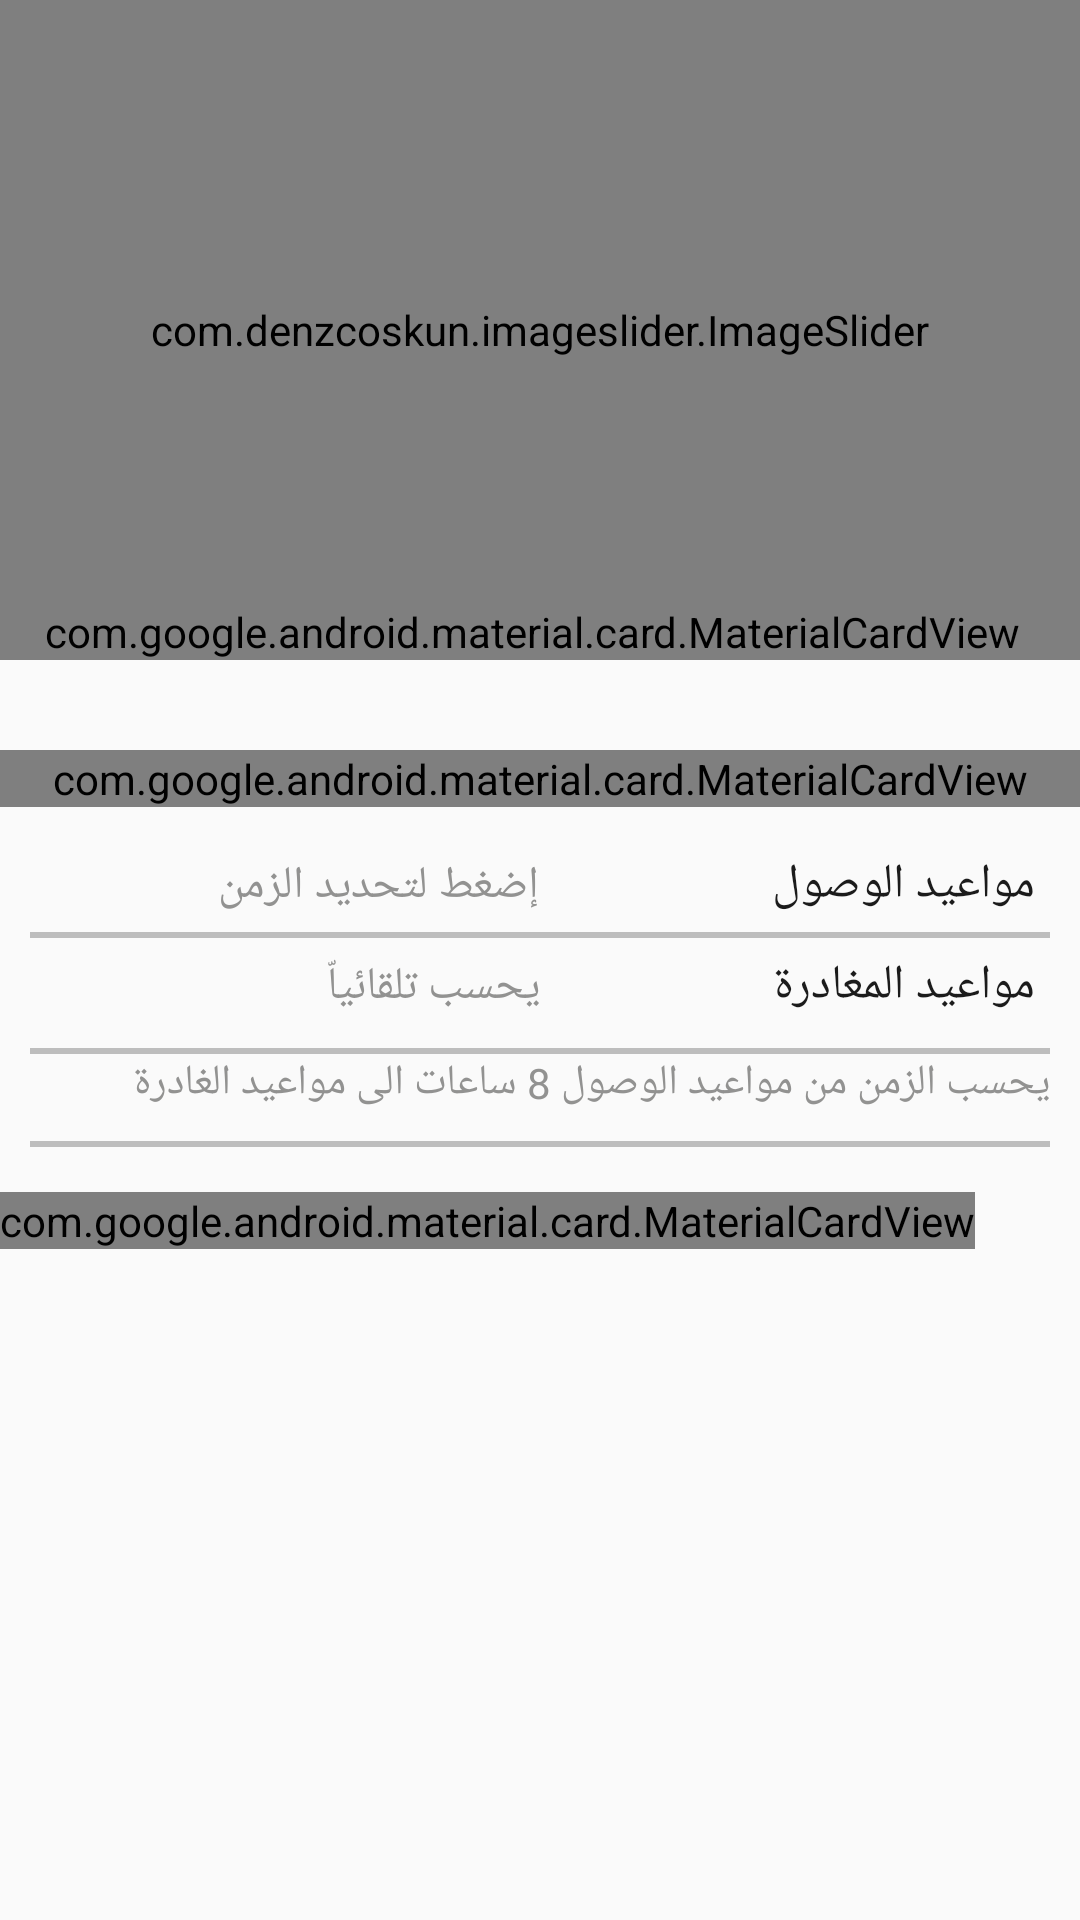

Here is an Android app screen rendered from its layout file. Give the layout XML and the strings, colors and styles it references.
<!-- AndroidManifest.xml: application theme AppTheme -->
<!-- res/layout/limo_reservation.xml -->
<?xml version="1.0" encoding="utf-8"?>
<ScrollView xmlns:android="http://schemas.android.com/apk/res/android"
    xmlns:app="http://schemas.android.com/apk/res-auto"
    android:layout_width="match_parent"
    android:layout_height="match_parent">

    <LinearLayout
        android:layout_width="match_parent"
        android:layout_height="match_parent"
        android:orientation="vertical">

        <LinearLayout
            android:layout_width="match_parent"
            android:layout_height="wrap_content"
            android:orientation="vertical">

            <RelativeLayout
                android:layout_width="match_parent"
                android:layout_height="wrap_content"
                android:background="@null">

                <com.denzcoskun.imageslider.ImageSlider
                    android:id="@+id/image_slider"
                    android:layout_width="match_parent"
                    android:layout_height="220dp"
                    app:auto_cycle="true"
                    app:corner_radius="20"
                    app:delay="0"
                    app:period="3000" />

                <com.google.android.material.card.MaterialCardView
                    android:layout_width="wrap_content"
                    android:layout_height="match_parent"
                    android:layout_alignParentBottom="true"
                    android:layout_marginLeft="15dp"
                    android:layout_marginRight="15dp"
                    app:cardCornerRadius="8dp">

                    <TextView
                        android:id="@+id/price"
                        android:layout_width="wrap_content"
                        android:layout_height="match_parent"
                        android:fontFamily="@font/handlee"
                        android:paddingLeft="15dp"
                        android:paddingTop="5dp"
                        android:paddingRight="15dp"
                        android:paddingBottom="5dp"
                        android:text="123412"
                        android:textSize="18sp" />
                </com.google.android.material.card.MaterialCardView>
            </RelativeLayout>
        </LinearLayout>
        <com.google.android.material.card.MaterialCardView
            android:layout_width="match_parent"
            android:layout_height="wrap_content"
            android:layout_marginTop="30dp"
            android:layout_marginBottom="5dp"
            android:layout_weight="1.05"
            app:cardBackgroundColor="@android:color/transparent"
            app:cardElevation="0dp"
            app:cardMaxElevation="0dp">

            <LinearLayout

                android:layout_width="match_parent"
                android:layout_height="wrap_content"
                android:layout_gravity="center"
                android:background="@drawable/rounded_editbox_border"
                android:orientation="horizontal"
                android:weightSum="2">

                <ImageView
                    android:layout_width="match_parent"
                    android:layout_height="50dp"
                    android:layout_gravity="center"
                    android:layout_weight="1.7"
                    android:padding="5dp"
                    app:srcCompat="@drawable/outlined_ui_date" />

                <TextView
                    android:id="@+id/reservation_date"
                    android:layout_width="match_parent"
                    android:layout_height="match_parent"
                    android:layout_weight=".3"
                    android:gravity="center"
                    android:text="@string/date_example" />

            </LinearLayout>
        </com.google.android.material.card.MaterialCardView>

        <LinearLayout
            android:layout_width="match_parent"
            android:layout_height="wrap_content"
            android:layout_marginTop="10dp"
            android:layout_marginBottom="5dp"
            android:orientation="horizontal"
            android:paddingLeft="15dp"
            android:paddingRight="15dp"
            android:weightSum="2">


            <TextView
                android:id="@+id/arrival_time"
                android:layout_width="match_parent"
                android:layout_height="wrap_content"
                android:layout_weight="1"
                android:fontFamily="@font/handlee"
                android:text="@string/click_to_set_time"
                android:textColor="@color/secondary_text"
                android:textSize="15sp" />

            <TextView
                android:layout_width="match_parent"
                android:layout_height="wrap_content"
                android:layout_weight="1"
                android:fontFamily="@font/handlee"
                android:text="@string/pickup_time"
                android:textColor="@color/primary_text"
                android:textSize="16sp" />
        </LinearLayout>

        <View
            style="@style/Divider"
            android:layout_width="match_parent"
            android:layout_height="2dp"
            android:layout_marginStart="10dp"
            android:layout_marginEnd="10dp" />

        <LinearLayout
            android:layout_width="match_parent"
            android:layout_height="wrap_content"
            android:layout_marginTop="5dp"
            android:layout_marginBottom="10dp"
            android:orientation="horizontal"
            android:paddingLeft="15dp"
            android:paddingRight="15dp"
            android:weightSum="2">


            <TextView
                android:id="@+id/departure_time"
                android:layout_width="match_parent"
                android:layout_height="wrap_content"
                android:layout_weight="1"
                android:fontFamily="@font/handlee"
                android:text="@string/auto_calculate"
                android:textColor="@color/secondary_text"
                android:textSize="15sp" />

            <TextView
                android:layout_width="match_parent"
                android:layout_height="wrap_content"
                android:layout_weight="1"
                android:fontFamily="@font/handlee"
                android:text="@string/dropoff_time"
                android:textColor="@color/primary_text"
                android:textSize="16sp" />
        </LinearLayout>

        <View
            style="@style/Divider"
            android:layout_width="match_parent"
            android:layout_height="2dp"
            android:layout_marginStart="10dp"
            android:layout_marginEnd="10dp" />

        <TextView
            android:layout_width="match_parent"
            android:layout_height="wrap_content"
            android:layout_marginBottom="10dp"
            android:layout_weight="1"
            android:fontFamily="@font/handlee"
            android:paddingLeft="10dp"
            android:paddingRight="10dp"
            android:text="@string/zafa_time_note"
            android:textColor="@color/secondary_text"
            android:textSize="14sp" />

        <View
            style="@style/Divider"
            android:layout_width="match_parent"
            android:layout_height="2dp"
            android:layout_marginStart="10dp"
            android:layout_marginEnd="10dp" />

        <com.google.android.material.card.MaterialCardView
            android:layout_width="wrap_content"

            android:layout_height="wrap_content"
            android:layout_marginTop="15dp"
            android:layout_marginBottom="6dp"
            android:layout_weight="1"
            app:cardBackgroundColor="@color/editboxbg"
            app:cardCornerRadius="8dp"
            app:cardElevation="0dp">

            <RelativeLayout
                android:layout_width="match_parent"
                android:layout_height="match_parent">

                <com.rengwuxian.materialedittext.MaterialEditText
                    android:id="@+id/delivery_location"
                    android:layout_width="match_parent"
                    android:layout_height="match_parent"
                    android:layout_gravity="center"
                    android:layout_marginTop="5dp"
                    android:layout_marginBottom="5dp"
                    android:background="@color/editboxbg"
                    android:fontFamily="@font/handlee"
                    android:hint="@string/delivery_address"
                    android:inputType="textMultiLine|text"
                    android:lines="2"
                    android:paddingLeft="10dp"
                    android:paddingRight="10dp"
                    android:textSize="14sp" />
            </RelativeLayout>
        </com.google.android.material.card.MaterialCardView>
    </LinearLayout>
</ScrollView>
<!-- resources referenced by this layout -->
<resources>
  <color name="editboxbg">#eae7e7</color>
  <color name="primary_text">#1B1B1B</color>
  <color name="secondary_text">#929291</color>
  <!-- drawable outlined_ui_date (drawable) -->
  <vector xmlns:android="http://schemas.android.com/apk/res/android"
      android:width="32dp"
      android:height="32dp"
      android:viewportWidth="32"
      android:viewportHeight="32">
      <group
          android:translateX="2"
          android:translateY="2">
          <path
              android:fillColor="#9A9999"
              android:pathData="M3 26a3 3 0 0 1 -3 -3V2H4V0H6V2H22V0h2V2h4V23a3 3 0 0 1 -3 3ZM2 23a1 1 0 0 0 1 1H25a1 1 0 0 0 1 -1V4H24V7H22V4H6V7H4V4H2Zm15 -1H11V16h6v6h0Zm-4 -2h2V18H13Zm-3 2H4V16h6v6h0ZM6 20H8V18H6Zm18 -5H18V9h6v6h0Zm-4 -2h2V11H20Zm-3 2H11V9h6v6h0Zm-4 -2h2V11H13Zm-3 2H4V9h6v6h0ZM6 13H8V11H6Z" />
      </group>
  </vector>
  <!-- drawable rounded_editbox_border (drawable-xxxhdpi) -->
  <selector xmlns:android="http://schemas.android.com/apk/res/android">
      <item>
          <shape android:shape="rectangle">
              <solid android:color="@null" />
              <corners android:radius="6dp" />
              <stroke android:width="2dp" android:color="@color/mdtp_done_disabled_dark" />
          </shape>
      </item>
  </selector>
  <string name="auto_calculate">يحسب تلقائياّ</string>
  <string name="click_to_set_time">إضغط لتحديد الزمن</string>
  <string name="date_example">YYYY-MM-DD</string>
  <string name="delivery_address">موقع الأستلام</string>
  <string name="dropoff_time">مواعيد المغادرة</string>
  <string name="pickup_time">مواعيد الوصول</string>
  <string name="zafa_time_note">يحسب الزمن من مواعيد الوصول 8 ساعات الى مواعيد الغادرة</string>
  <style name="Divider">
          <item name="android:layout_width">match_parent</item>
          <item name="android:layout_height">1dp</item>
          <item name="android:background">@color/divider</item>
      </style>
  <style name="AppTheme" parent="Theme.AppCompat.Light.DarkActionBar">
          <item name="colorPrimary">@color/colorPrimary</item>
          <item name="colorPrimaryDark">@color/colorPrimaryDark</item>
          <item name="colorAccent">@color/colorAccent</item>
          <item name="windowActionBar">false</item>
          <item name="windowNoTitle">true</item>
          
          <item name="android:textColorPrimary">@color/primary_text</item>
          <item name="android:screenOrientation">portrait</item>
          <item name="android:windowActionBarOverlay">true</item>
          <item name="drawerArrowStyle">@style/DrawerHamburgerStyle</item>
  
      </style>
  <color name="divider">#BDBDBD</color>
  <color name="colorPrimary">#ffa600</color>
  <color name="colorPrimaryDark">#ff6200</color>
  <color name="colorAccent">@color/colorPrimaryDark</color>
  <style name="DrawerHamburgerStyle" parent="@style/Widget.AppCompat.DrawerArrowToggle">
          <item name="spinBars">true</item>
          <item name="color">@color/colorPrimaryDark</item>
      </style>
</resources>
